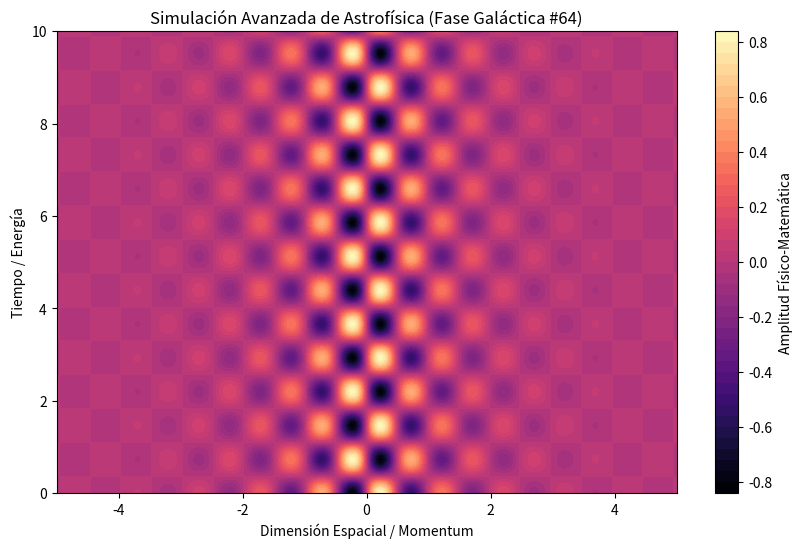

Write Python code to recreate this figure.
%matplotlib inline
# Simulación Galáctica: Astrofísica - Variante 64
import numpy as np
import matplotlib.pyplot as plt

# Parámetros Físicos Aleatorios
param_1 = 6.346
param_2 = 4.29
param_3 = 0.851

t = np.linspace(0, 10, 500)
x = np.linspace(-5, 5, 500)
X, T = np.meshgrid(x, t)

# Ecuación Base (Avanzada)
Z = np.sin(X * param_1) * np.cos(T * param_2) * np.exp(-np.abs(X) * param_3)

plt.figure(figsize=(10, 6))
plt.contourf(X, T, Z, 50, cmap='magma')
plt.colorbar(label='Amplitud Físico-Matemática')
plt.title(r'Simulación Avanzada de Astrofísica (Fase Galáctica #64)')
plt.xlabel('Dimensión Espacial / Momentum')
plt.ylabel('Tiempo / Energía')
plt.show()
